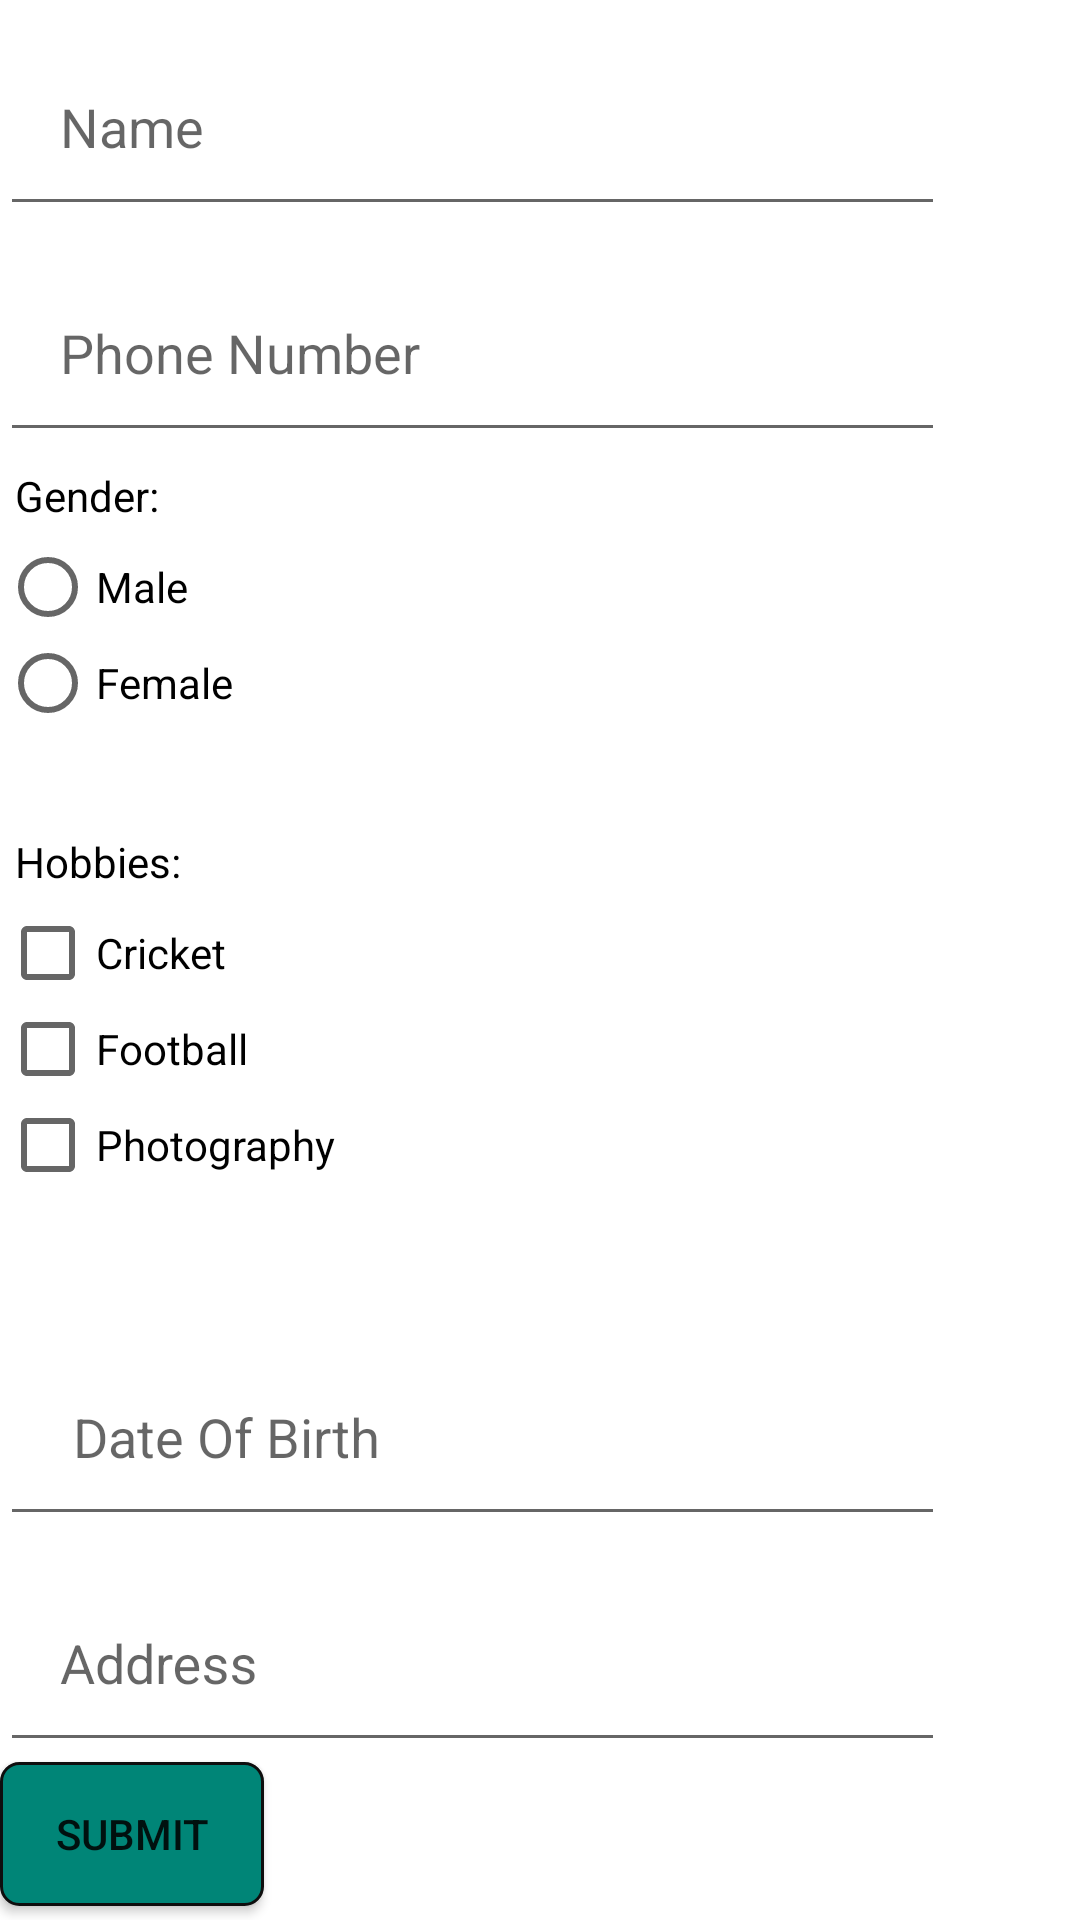

Here is an Android app screen rendered from its layout file. Give the layout XML and the strings, colors and styles it references.
<!-- AndroidManifest.xml: application theme AppTheme -->
<!-- res/layout/item.xml -->
<?xml version="1.0" encoding="utf-8"?>
<LinearLayout xmlns:android="http://schemas.android.com/apk/res/android"
    xmlns:tools="http://schemas.android.com/tools"
    android:layout_width="match_parent"
    android:layout_height="match_parent"
    android:orientation="vertical"
    android:layout_margin="30dp"
    android:id="@+id/level1"
    android:background="@android:color/white">






    //name

    <android.support.design.widget.TextInputLayout
        android:id="@+id/txt_name"
        android:layout_width="match_parent"
        android:layout_height="wrap_content"
        >

        <EditText
            android:id="@+id/et_name"
            android:layout_width="wrap_content"
            android:layout_height="wrap_content"
            android:layout_centerHorizontal="true"
            android:layout_centerVertical="true"
            android:ems="15"
            android:padding="20dp"
            android:hint="Name "></EditText>

    </android.support.design.widget.TextInputLayout>
    //phone number

    <android.support.design.widget.TextInputLayout
        android:id="@+id/txt_phone"
        android:layout_width="match_parent"
        android:layout_height="wrap_content">

        <EditText
            android:id="@+id/et_phone"
            android:layout_width="wrap_content"
            android:layout_height="wrap_content"
            android:layout_centerHorizontal="true"
            android:layout_centerVertical="true"
            android:ems="15"
            android:inputType="number"
            android:hint="Phone Number "
            android:padding="20dp"></EditText>

    </android.support.design.widget.TextInputLayout>

    //gender

    <TextView
        android:id="@+id/txt_gender"
        android:layout_width="wrap_content"
        android:layout_height="wrap_content"
        android:layout_below="@id/txt_phone"

        android:layout_alignParentLeft="true"
        android:layout_marginLeft="0dp"
        android:padding="5dp"
        android:text="Gender:"
        android:textColor="#000"></TextView>

    <RadioGroup
        android:id="@+id/rg_gender"
        android:layout_width="wrap_content"
        android:layout_height="wrap_content"
        android:layout_below="@id/txt_gender">

        <RadioButton
            android:id="@+id/rd_male"
            android:layout_width="wrap_content"
            android:layout_height="wrap_content"
            android:text="Male" />

        <RadioButton
            android:id="@+id/rd_female"
            android:layout_width="wrap_content"
            android:layout_height="wrap_content"
            android:text="Female" />

    </RadioGroup>


    <TextView
        android:id="@+id/txt_gender_item"

        android:layout_width="wrap_content"
        android:layout_height="wrap_content"
        android:layout_below="@id/rg_gender"

        android:layout_alignParentBottom="true"
        android:layout_marginBottom="0dp"
        android:padding="5dp"
        android:text=""
        android:visibility="visible"
        ></TextView>

    //Hobbies

    <TextView
        android:id="@+id/txt_hobby"

        android:layout_width="wrap_content"
        android:layout_height="wrap_content"
        android:layout_below="@id/txt_gender_item"

        android:layout_alignParentLeft="true"
        android:layout_marginLeft="0dp"
        android:padding="5dp"

        android:text="Hobbies:"
        android:textColor="#000"></TextView>

    <CheckBox
        android:id="@+id/cb_cricket"
        android:layout_width="wrap_content"
        android:layout_height="wrap_content"
        android:layout_below="@id/txt_hobby"
        android:text="@string/cricket"

        />

    <CheckBox
        android:id="@+id/cb_football"
        android:layout_width="wrap_content"
        android:layout_height="wrap_content"
        android:layout_below="@id/cb_cricket"
        android:text="@string/football"


        />

    <CheckBox
        android:id="@+id/cb_photgraphy"
        android:layout_width="wrap_content"
        android:layout_height="wrap_content"
        android:layout_below="@id/cb_football"
        android:text="@string/photography"



        />

    <TextView
        android:id="@+id/txt_hobbies_item"

        android:layout_width="wrap_content"
        android:layout_height="wrap_content"
        android:layout_below="@id/cb_photgraphy"

        android:layout_alignParentRight="true"
        android:layout_marginRight="5dp"
        android:padding="10dp"
        android:text=""
        android:visibility="visible"
        ></TextView>


    //DOB


    <android.support.design.widget.TextInputLayout
        android:id="@+id/txt_dob"
        android:layout_width="match_parent"
        android:layout_height="wrap_content">

        <EditText
            android:id="@+id/et_dob"
            android:layout_width="wrap_content"
            android:layout_height="wrap_content"
            android:layout_centerHorizontal="true"
            android:layout_centerVertical="true"
            android:ems="15"
            android:inputType="date"
            android:hint=" Date Of Birth "
            android:padding="20dp"
            ></EditText>

    </android.support.design.widget.TextInputLayout>

    //Address



    <android.support.design.widget.TextInputLayout
        android:id="@+id/txt_address"
        android:layout_width="match_parent"
        android:layout_height="wrap_content">

        <EditText
            android:id="@+id/et_address"
            android:layout_width="wrap_content"
            android:layout_height="wrap_content"
            android:layout_centerHorizontal="true"
            android:layout_centerVertical="true"
            android:ems="15"
            android:hint="Address "
            android:padding="20dp"    ></EditText>

    </android.support.design.widget.TextInputLayout>

    
    
    
    

    
    
    
    
    
    
    
    

    



    <Button
        android:id="@+id/btn_Submit"
        android:layout_width="wrap_content"
        android:layout_height="wrap_content"
        android:layout_alignParentBottom="true"
        android:layout_centerInParent="true"
        android:background="@drawable/btnsubmit"
        android:drawableRight="@drawable/ic_person"


        android:text="Submit" />


</LinearLayout>
<!-- resources referenced by this layout -->
<resources>
  <!-- drawable btnsubmit (drawable) -->
  <?xml version="1.0" encoding="utf-8"?>
  <shape xmlns:android="http://schemas.android.com/apk/res/android" android:shape="rectangle">
      <corners
         android:radius="6dp">
      </corners>
      <stroke
          android:width="1dp"
          
          android:color="#0e0e0e">
      </stroke>
      <solid
          android:color="@color/colorPrimary">
      </solid>
      <padding
          android:left="10dp"
          android:top="10dp"
          android:right="10dp"
          android:bottom="10dp" />
  </shape>
  <string name="cricket">Cricket</string>
  <string name="football">Football</string>
  <string name="photography">Photography</string>
  <style name="AppTheme" parent="Theme.AppCompat.Light.DarkActionBar">
          
          <item name="colorPrimary">@color/colorPrimary</item>
          <item name="colorPrimaryDark">@color/colorPrimaryDark</item>
          <item name="colorAccent">@color/colorAccent</item>
  
      </style>
  <color name="colorPrimary">#008577</color>
  <color name="colorPrimaryDark">#00574B</color>
  <color name="colorAccent">#D81B60</color>
</resources>
